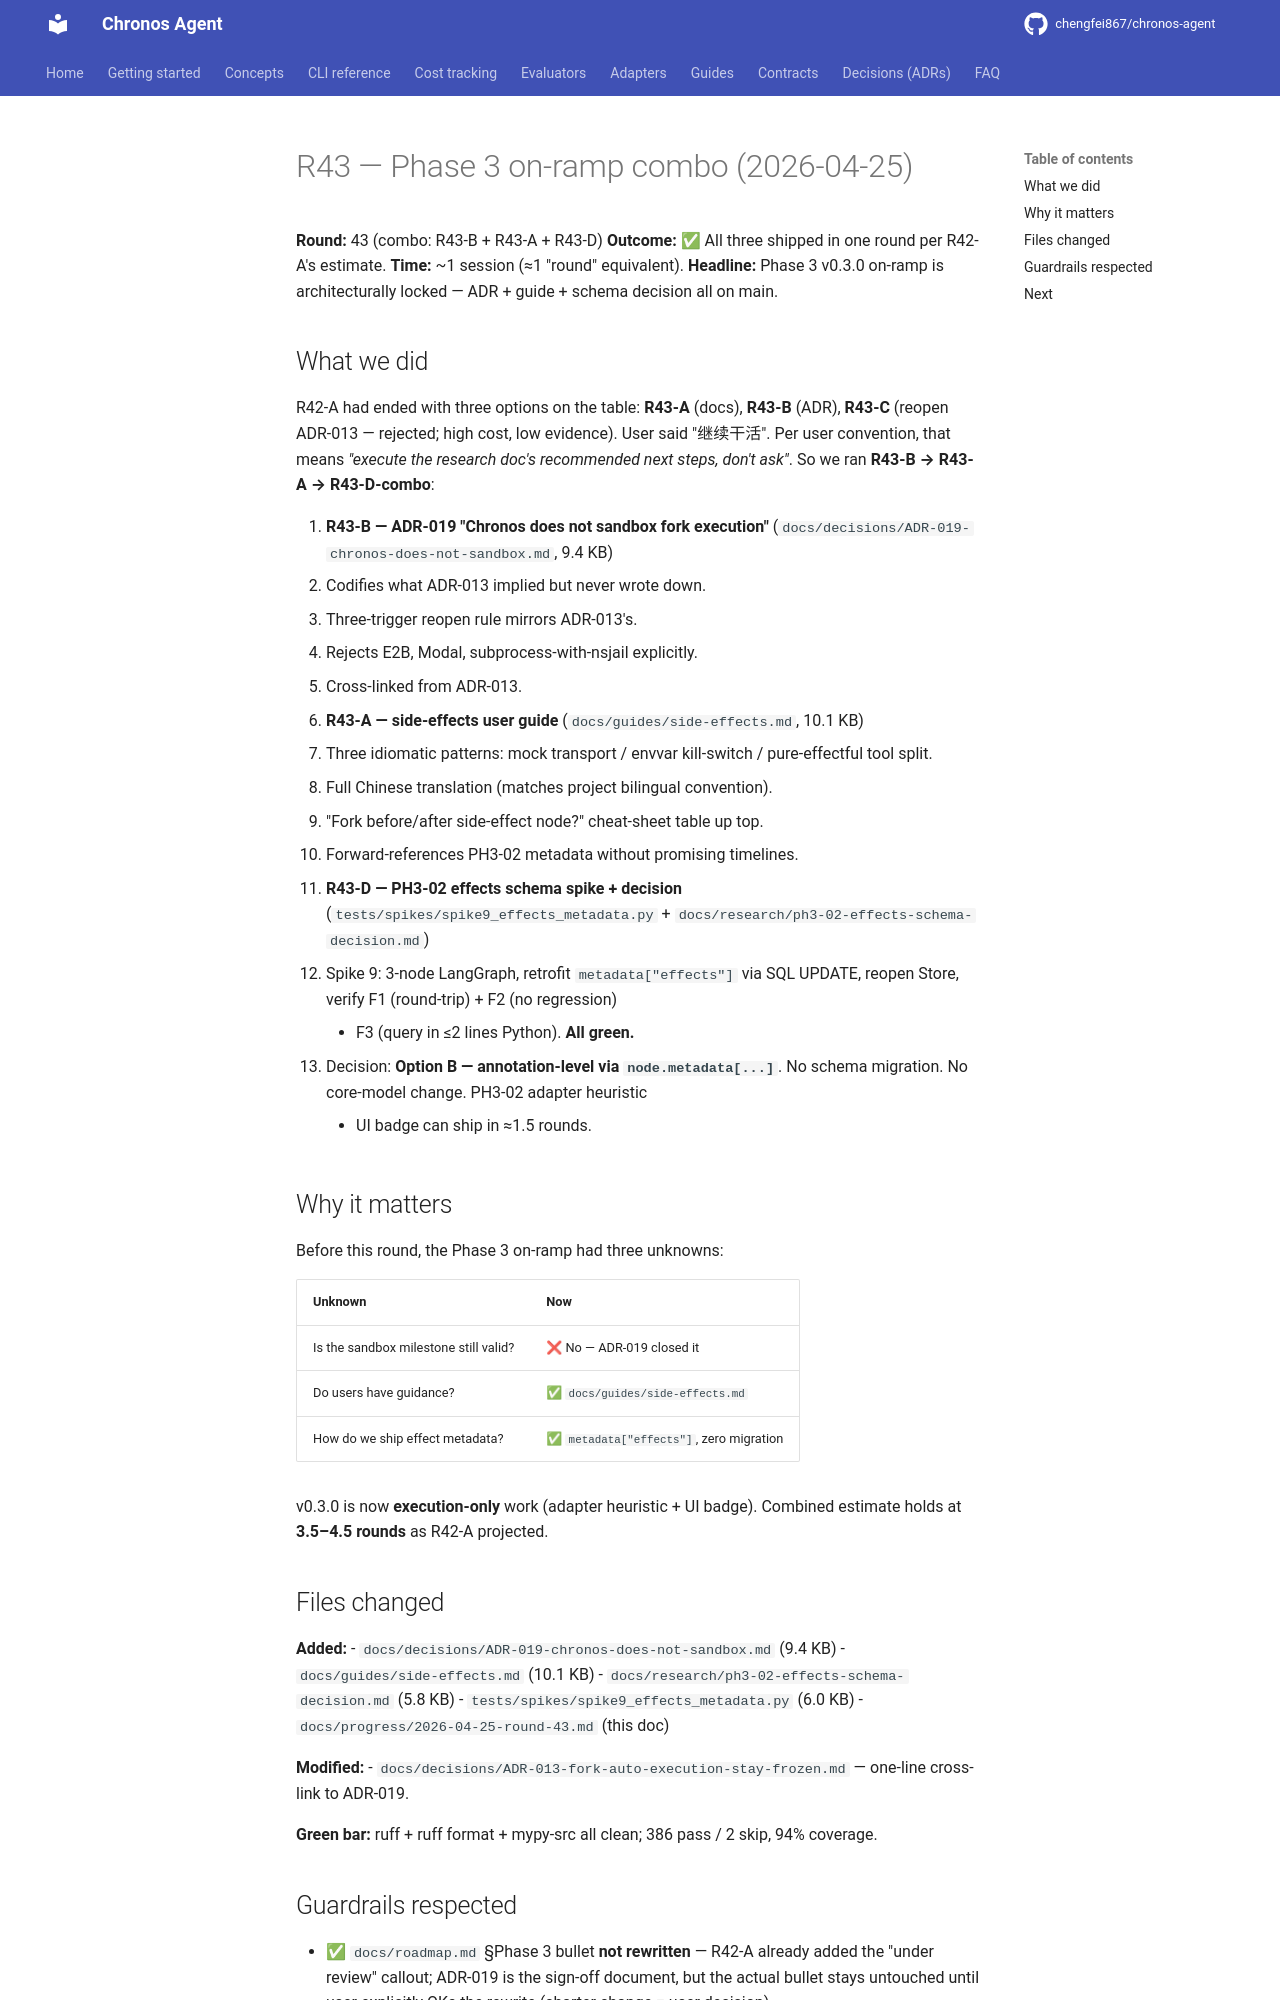

repository: chengfei867/chronos-agent · page: progress/2026-04-25-round-43/index.html · generator: mkdocs

# R43 — Phase 3 on-ramp combo (2026-04-25)

**Round:** 43 (combo: R43-B + R43-A + R43-D)
**Outcome:** ✅ All three shipped in one round per R42-A's estimate.
**Time:** ~1 session (≈1 "round" equivalent).
**Headline:** Phase 3 v0.3.0 on-ramp is architecturally locked —
  ADR + guide + schema decision all on main.

## What we did

R42-A had ended with three options on the table: **R43-A** (docs),
**R43-B** (ADR), **R43-C** (reopen ADR-013 — rejected; high cost, low
evidence). User said "继续干活". Per user convention, that means
*"execute the research doc's recommended next steps, don't ask"*. So we
ran **R43-B → R43-A → R43-D-combo**:

1. **R43-B — ADR-019 "Chronos does not sandbox fork execution"**
   (`docs/decisions/ADR-019-chronos-does-not-sandbox.md`, 9.4 KB)
   - Codifies what ADR-013 implied but never wrote down.
   - Three-trigger reopen rule mirrors ADR-013's.
   - Rejects E2B, Modal, subprocess-with-nsjail explicitly.
   - Cross-linked from ADR-013.
2. **R43-A — side-effects user guide**
   (`docs/guides/side-effects.md`, 10.1 KB)
   - Three idiomatic patterns: mock transport / envvar kill-switch /
     pure-effectful tool split.
   - Full Chinese translation (matches project bilingual convention).
   - "Fork before/after side-effect node?" cheat-sheet table up top.
   - Forward-references PH3-02 metadata without promising timelines.
3. **R43-D — PH3-02 effects schema spike + decision**
   (`tests/spikes/spike9_effects_metadata.py` + `docs/research/ph3-02-effects-schema-decision.md`)
   - Spike 9: 3-node LangGraph, retrofit `metadata["effects"]` via SQL
     UPDATE, reopen Store, verify F1 (round-trip) + F2 (no regression)
     + F3 (query in ≤2 lines Python). **All green.**
   - Decision: **Option B — annotation-level via `node.metadata[...]`**.
     No schema migration. No core-model change. PH3-02 adapter heuristic
     + UI badge can ship in ≈1.5 rounds.

## Why it matters

Before this round, the Phase 3 on-ramp had three unknowns:

| Unknown | Now |
|---------|-----|
| Is the sandbox milestone still valid? | ❌ No — ADR-019 closed it |
| Do users have guidance? | ✅ `docs/guides/side-effects.md` |
| How do we ship effect metadata? | ✅ `metadata["effects"]`, zero migration |

v0.3.0 is now **execution-only** work (adapter heuristic + UI badge).
Combined estimate holds at **3.5–4.5 rounds** as R42-A projected.

## Files changed

**Added:**
- `docs/decisions/ADR-019-chronos-does-not-sandbox.md` (9.4 KB)
- `docs/guides/side-effects.md` (10.1 KB)
- `docs/research/ph3-02-effects-schema-decision.md` (5.8 KB)
- `tests/spikes/spike9_effects_metadata.py` (6.0 KB)
- `docs/progress/2026-04-25-round-43.md` (this doc)

**Modified:**
- `docs/decisions/ADR-013-fork-auto-execution-stay-frozen.md` — one-line
  cross-link to ADR-019.

**Green bar:** ruff + ruff format + mypy-src all clean; 386 pass / 2 skip,
94% coverage.
